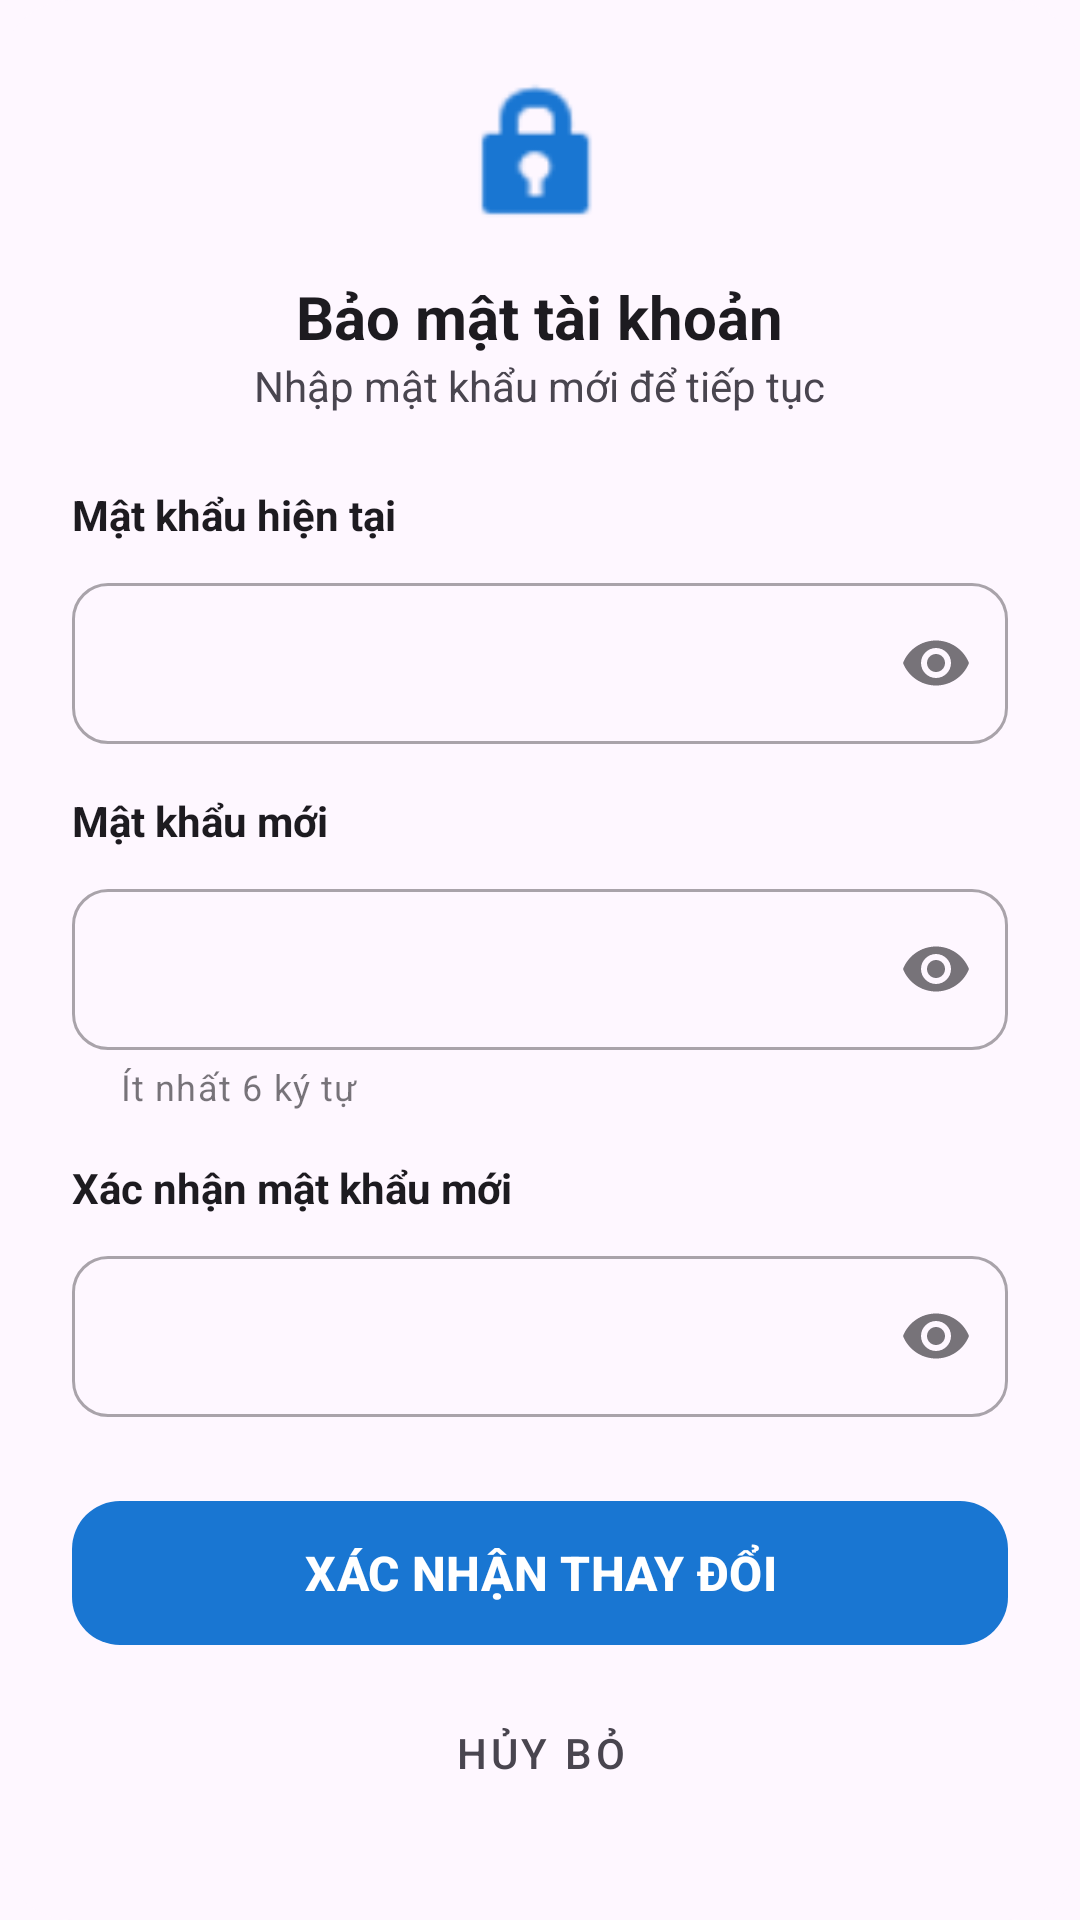

Layout XML and referenced resources for this Android screen:
<!-- AndroidManifest.xml: application theme Theme.HRM -->
<!-- res/layout/dialog_change_password.xml -->
<?xml version="1.0" encoding="utf-8"?>
<com.google.android.material.card.MaterialCardView xmlns:android="http://schemas.android.com/apk/res/android"
    xmlns:app="http://schemas.android.com/apk/res-auto"
    android:layout_width="match_parent"
    android:layout_height="wrap_content"
    app:cardCornerRadius="24dp"
    app:cardElevation="0dp"
    app:strokeWidth="0dp">

    <LinearLayout
        android:layout_width="match_parent"
        android:layout_height="wrap_content"
        android:orientation="vertical"
        android:padding="24dp">

        <ImageView
            android:layout_width="56dp"
            android:layout_height="56dp"
            android:layout_gravity="center"
            android:layout_marginBottom="12dp"
            android:src="@android:drawable/ic_lock_idle_lock"
            app:tint="?attr/colorPrimary" />

        <TextView
            android:layout_width="wrap_content"
            android:layout_height="wrap_content"
            android:layout_gravity="center"
            android:text="Bảo mật tài khoản"
            android:textColor="?attr/colorOnSurface"
            android:textSize="20sp"
            android:textStyle="bold" />

        <TextView
            android:layout_width="wrap_content"
            android:layout_height="wrap_content"
            android:layout_gravity="center"
            android:layout_marginBottom="24dp"
            android:text="Nhập mật khẩu mới để tiếp tục"
            android:textColor="?android:attr/textColorSecondary"
            android:textSize="14sp" />

        <TextView
            android:layout_width="wrap_content"
            android:layout_height="wrap_content"
            android:text="Mật khẩu hiện tại"
            android:textStyle="bold"
            android:textColor="?attr/colorOnSurface"
            android:layout_marginBottom="8dp" />

        <com.google.android.material.textfield.TextInputLayout
            android:id="@+id/tilOldPassword"
            style="@style/Widget.MaterialComponents.TextInputLayout.OutlinedBox"
            android:layout_width="match_parent"
            android:layout_height="wrap_content"
            android:layout_marginBottom="16dp"
            app:endIconMode="password_toggle"
            app:boxCornerRadiusTopStart="12dp"
            app:boxCornerRadiusTopEnd="12dp"
            app:boxCornerRadiusBottomStart="12dp"
            app:boxCornerRadiusBottomEnd="12dp">

            <com.google.android.material.textfield.TextInputEditText
                android:id="@+id/edtOldPassword"
                android:layout_width="match_parent"
                android:layout_height="wrap_content"
                android:inputType="textPassword"
                android:padding="16dp" />
        </com.google.android.material.textfield.TextInputLayout>

        <TextView
            android:layout_width="wrap_content"
            android:layout_height="wrap_content"
            android:text="Mật khẩu mới"
            android:textStyle="bold"
            android:textColor="?attr/colorOnSurface"
            android:layout_marginBottom="8dp" />

        <com.google.android.material.textfield.TextInputLayout
            android:id="@+id/tilNewPassword"
            style="@style/Widget.MaterialComponents.TextInputLayout.OutlinedBox"
            android:layout_width="match_parent"
            android:layout_height="wrap_content"
            android:layout_marginBottom="16dp"
            app:helperText="Ít nhất 6 ký tự"
            app:endIconMode="password_toggle"
            app:boxCornerRadiusTopStart="12dp"
            app:boxCornerRadiusTopEnd="12dp"
            app:boxCornerRadiusBottomStart="12dp"
            app:boxCornerRadiusBottomEnd="12dp">

            <com.google.android.material.textfield.TextInputEditText
                android:id="@+id/edtNewPassword"
                android:layout_width="match_parent"
                android:layout_height="wrap_content"
                android:inputType="textPassword"
                android:padding="16dp" />
        </com.google.android.material.textfield.TextInputLayout>

        <TextView
            android:layout_width="wrap_content"
            android:layout_height="wrap_content"
            android:text="Xác nhận mật khẩu mới"
            android:textStyle="bold"
            android:textColor="?attr/colorOnSurface"
            android:layout_marginBottom="8dp" />

        <com.google.android.material.textfield.TextInputLayout
            android:id="@+id/tilConfirmPassword"
            style="@style/Widget.MaterialComponents.TextInputLayout.OutlinedBox"
            android:layout_width="match_parent"
            android:layout_height="wrap_content"
            android:layout_marginBottom="24dp"
            app:endIconMode="password_toggle"
            app:boxCornerRadiusTopStart="12dp"
            app:boxCornerRadiusTopEnd="12dp"
            app:boxCornerRadiusBottomStart="12dp"
            app:boxCornerRadiusBottomEnd="12dp">

            <com.google.android.material.textfield.TextInputEditText
                android:id="@+id/edtConfirmPassword"
                android:layout_width="match_parent"
                android:layout_height="wrap_content"
                android:inputType="textPassword"
                android:padding="16dp" />
        </com.google.android.material.textfield.TextInputLayout>

        <com.google.android.material.button.MaterialButton
            android:id="@+id/btnSavePassword"
            android:layout_width="match_parent"
            android:layout_height="56dp"
            android:text="XÁC NHẬN THAY ĐỔI"
            android:textSize="16sp"
            android:textStyle="bold"
            app:cornerRadius="16dp" />

        <com.google.android.material.button.MaterialButton
            android:id="@+id/btnCancelPassword"
            style="@style/Widget.MaterialComponents.Button.TextButton"
            android:layout_width="match_parent"
            android:layout_height="wrap_content"
            android:layout_marginTop="8dp"
            android:text="Hủy bỏ"
            android:textColor="?android:attr/textColorSecondary" />

    </LinearLayout>
</com.google.android.material.card.MaterialCardView>
<!-- resources referenced by this layout -->
<resources>
  <style name="Theme.HRM" parent="Base.Theme.HRM" />
  <style name="Base.Theme.HRM" parent="Theme.Material3.DayNight.NoActionBar">
          <item name="colorPrimary">#1976D2</item>
          <item name="colorOnPrimary">@android:color/white</item>
  
          <item name="android:statusBarColor">#1976D2</item>
  
          <item name="android:windowLightStatusBar" tools:targetApi="m">false</item>
      </style>
</resources>
